Run: headless pygame with SDL's dummy video driver; simulated clock (each Clock.tick advances the game by its frame time, no real sleeping); random seed 0; keys injected as events and as key.get_pressed() state; mouse plan: one left click at the window centre at the start of phase 2, then a move to the lower-right quarter at the start of phase 3.
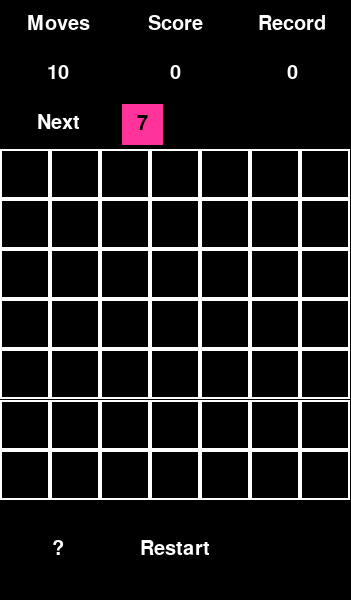
Frame 1 of 4 · flips 1–60 · no input
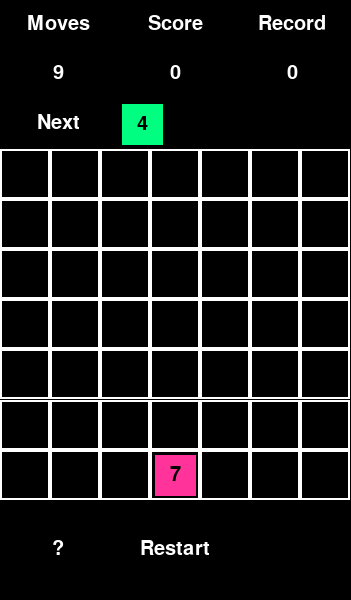
Frame 2 of 4 · flips 61–180 · clicked the window centre · tapped SPACE, RETURN · held RIGHT (→), D
Frame 3 of 4 · flips 181–300 · moved the mouse to the lower-right quarter · held DOWN (↓), S · screen unchanged from frame 2, image omitted
Frame 4 of 4 · flips 301–420 · held LEFT (←), A, UP (↑), W · screen unchanged from frame 3, image omitted

The pygame program that drew these frames:

# !/usr/bin/python

import pygame
import time
import sys
import random

pygame.init()
pygame.display.set_caption("Numbers")
screenSize = (351, 600)
screen = pygame.display.set_mode(screenSize, 0, 32)

screenW = screenSize[0]
headerH = 3 * (screenSize[1] - screenSize[0]) / 5
footerH = 2 * (screenSize[1] - screenSize[0]) / 5

size = 7
cellSize = screenSize[0] / size
gameTable = []
for x in range(size):
    gameTable.append([0] * size)

currentNumber = random.randint(1, size)

moveCount = 10
score = 0
bestScore = 0

colorWhite = (255, 255, 255)
colorRed = (255, 0, 0)
colorGreen = (0, 255, 0)
colorBlue = (0, 0, 255)
colorBlack = (0, 0, 0)
palette = [(255, 51, 51), (255, 153, 51), (255, 255, 51), (0, 255, 128), (51, 153, 255), (51, 51, 255), (255, 51, 153)]

myFont = pygame.font.SysFont("Monospace", 30)
labelMove = myFont.render("Moves", 1, colorWhite)
labelScore = myFont.render("Score", 1, colorWhite)
labelRecord = myFont.render("Record", 1, colorWhite)
labelNext = myFont.render("Next", 1, colorWhite)
labelRestart = myFont.render("Restart", 1, colorWhite)
labelTutor = myFont.render("?", 1, colorWhite)
numbers = [None for i in range(size)]
for i in range(size):
    numbers[i] = myFont.render(str(i + 1), 10, colorBlack)

endGame = False


def AddNumber(x):
    global currentNumber, moveCount
    i = int(x / cellSize)
    j = 0
    if gameTable[i][j] == 0:
        gameTable[i][j] = currentNumber
        if score > 0 and score % 10 == 0:
            currentNumber = 2 * size + random.randint(1, size)
        else:
            currentNumber = random.randint(1, size)
        moveCount -= 1


def AddRow():
    global moveCount
    for i in range(size):
        j = 1
        while j < size:
            gameTable[i][j - 1] = gameTable[i][j]
            j += 1
        gameTable[i][size - 1] = 2 * size + random.randint(1, size)
    moveCount = 10


def EndBeforeNewRow():
    elCount = 0
    for i in range(size):
        if gameTable[i][0] != 0:
            elCount += 1
    return elCount == size


def EndAfterNewRow():
    elCount = 0
    for i in range(size):
        if gameTable[i][0] != 0:
            elCount += 1
    return elCount != 0


def CreateDelTable():
    notNull = False
    rowElCount = [0 for i in range(size)]
    colElCount = [0 for i in range(size)]
    delTable = []
    for i in range(size):
        delTable.append([0] * size)

    for i in range(size):
        rowElCount[i] = 0
        colElCount[i] = 0
        for j in range(size):
            if gameTable[i][j] != 0:
                rowElCount[i] += 1
            if gameTable[j][i] != 0:
                colElCount[i] += 1

    for i in range(size):
        for j in range(size):
            if gameTable[i][j] != 0 and (gameTable[i][j] == rowElCount[i] or gameTable[i][j] == colElCount[j]):
                delTable[i][j] = 1
                notNull = True

    return notNull, delTable


def Delete(delTable):
    global score
    for i in range(size):
        for j in range(size):
            if delTable[i][j] != 0:
                gameTable[i][j] = 0
                score += 1
                if i > 0 and gameTable[i - 1][j] > size:
                    gameTable[i - 1][j] -= size
                if i < size - 1 and gameTable[i + 1][j] > size:
                    gameTable[i + 1][j] -= size
                if j > 0 and gameTable[i][j - 1] > size:
                    gameTable[i][j - 1] -= size
                if j < size - 1 and gameTable[i][j + 1] > size:
                    gameTable[i][j + 1] -= size



def ShiftDown():
    repeat = False
    for j in range(size):
        i = size - 2
        while i >= 0:
            if gameTable[j][i] != 0 and gameTable[j][i + 1] == 0:
                gameTable[j][i + 1] = gameTable[j][i]
                gameTable[j][i] = 0
                repeat = True
            i -= 1
    return repeat


def Restart():
    global score, bestScore, moveCount, endGame
    for i in range(size):
        for j in range(size):
            gameTable[i][j] = 0
    if score > bestScore:
        bestScore = score
    score = 0
    moveCount = 10
    endGame = False


def Draw():
    screen.fill(colorBlack)
    for i in range(size):
        for j in range(size):
            pygame.draw.rect(screen, colorWhite, (i * cellSize, j * cellSize + headerH, cellSize, cellSize), 2)
            if gameTable[i][j] != 0:
                if gameTable[i][j] <= size:
                    pygame.draw.rect(screen, palette[gameTable[i][j] - 1],
                                     (i * cellSize + 5, j * cellSize + headerH + 5, cellSize - 9, cellSize - 9), 0)
                    DrawElement(numbers[gameTable[i][j] - 1], pygame.Rect(i * cellSize, j * cellSize + headerH, cellSize, cellSize))

                else:
                    if gameTable[i][j] <= 2 * size:
                        pygame.draw.rect(screen, colorWhite, (
                            i * cellSize + 5, j * cellSize + headerH + 5, cellSize - 9, cellSize - 9), 0)
                    else:
                        pygame.draw.rect(screen, colorWhite, (
                            i * cellSize + 5, j * cellSize + headerH + 5, cellSize - 9, cellSize - 9), 2)
                        pygame.draw.rect(screen, colorWhite, (
                            i * cellSize + 10, j * cellSize + headerH + 10, cellSize - 18, cellSize - 18), 0)


    DrawElement(labelMove, pygame.Rect(0, 0, screenW / 3, headerH / 3))
    textMove = myFont.render(str(moveCount), 1, colorWhite)
    DrawElement(textMove, pygame.Rect(0, headerH / 3, screenW / 3, headerH / 3))

    DrawElement(labelScore, pygame.Rect(screenW / 3, 0, screenW / 3, headerH / 3))
    textScore = myFont.render(str(score), 1, colorWhite)
    DrawElement(textScore, pygame.Rect(screenW / 3, headerH / 3, screenW / 3, headerH / 3))

    DrawElement(labelRecord, pygame.Rect(screenW * 2 / 3, 0, screenW / 3, headerH / 3))
    textRecord = myFont.render(str(bestScore), 1, colorWhite)
    DrawElement(textRecord, pygame.Rect(screenW * 2 / 3, headerH / 3, screenW / 3, headerH / 3))

    DrawElement(labelNext, pygame.Rect(0, 2 * headerH / 3, screenW / 3, headerH / 3))
    if currentNumber > 2 * size:
        pygame.draw.rect(screen, colorWhite, (screenW / 3 + 5, 2 * headerH / 3 + 5, cellSize - 9, cellSize - 9), 2)
        pygame.draw.rect(screen, colorWhite, (screenW / 3 + 10, 2 * headerH / 3 + 10, cellSize - 18, cellSize - 18), 0)
    else:
        pygame.draw.rect(screen, palette[currentNumber - 1],
                         (screenW / 3 + 5, 2 * headerH / 3 + 5, cellSize - 9, cellSize - 9), 0)
        DrawElement(numbers[currentNumber - 1], pygame.Rect(screenW / 3, 2 * headerH / 3, cellSize, cellSize))

    DrawElement(labelTutor, pygame.Rect(0, screenSize[1] - footerH, screenW / 3, footerH))
    DrawElement(labelRestart, pygame.Rect(0, screenSize[1] - footerH, screenW, footerH))

    if endGame:
        DrawEndGame()

    pygame.display.flip()

def DrawElement(text, rect):
    loc = text.get_rect()
    loc.center = rect.center
    screen.blit(text, loc)


def DrawEndGame():
    overlay = pygame.Surface((screenSize[0], 200))
    overlay.set_alpha(200)
    overlay.fill((255, 255, 255))
    screen.blit(overlay, (0, screenSize[1] / 3))

    text = myFont.render("Game Over!", 1, colorBlack, colorWhite)
    loc = text.get_rect()
    loc.center = screen.get_rect().center
    screen.blit(text, loc)


Update = None
pos = None


def UpdateAdd():
    global Update, pos
    if pos is not None:
        if 10 * cellSize > pos[1] > 3 * cellSize:
            if not endGame:
                AddNumber(pos[0])
                Update = UpdateShift
    pos = None


def UpdateDel():
    global Update
    isDel = CreateDelTable()
    if isDel[0]:
        Delete(isDel[1])
        Update = UpdateShift
    else:
        Update = UpdateRow


def UpdateRow():
    global Update, endGame
    endGame = EndBeforeNewRow() or (moveCount == 0 and EndAfterNewRow())
    if not endGame and moveCount == 0:
        AddRow()
        Update = UpdateDel
    else:
        Update = UpdateAdd


def UpdateShift():
    global Update
    if not ShiftDown():
        Update = UpdateDel


Update = UpdateAdd
while True:
    for event in pygame.event.get():
        if event.type == pygame.QUIT:
            pygame.quit()
            sys.exit(0)
        if event.type == pygame.KEYUP and event.key == pygame.K_ESCAPE:
            pygame.quit()
            sys.exit(0)
        if event.type == pygame.MOUSEBUTTONDOWN:
            if event.button == 1:
                e = True
                pos = event.pos
                if 2 * cellSize < event.pos[0] < 5 * cellSize and 10.4 * cellSize < event.pos[1] < 11.4 * cellSize:
                    Restart()
    Update()
    Draw()

    time.sleep(0.05)
